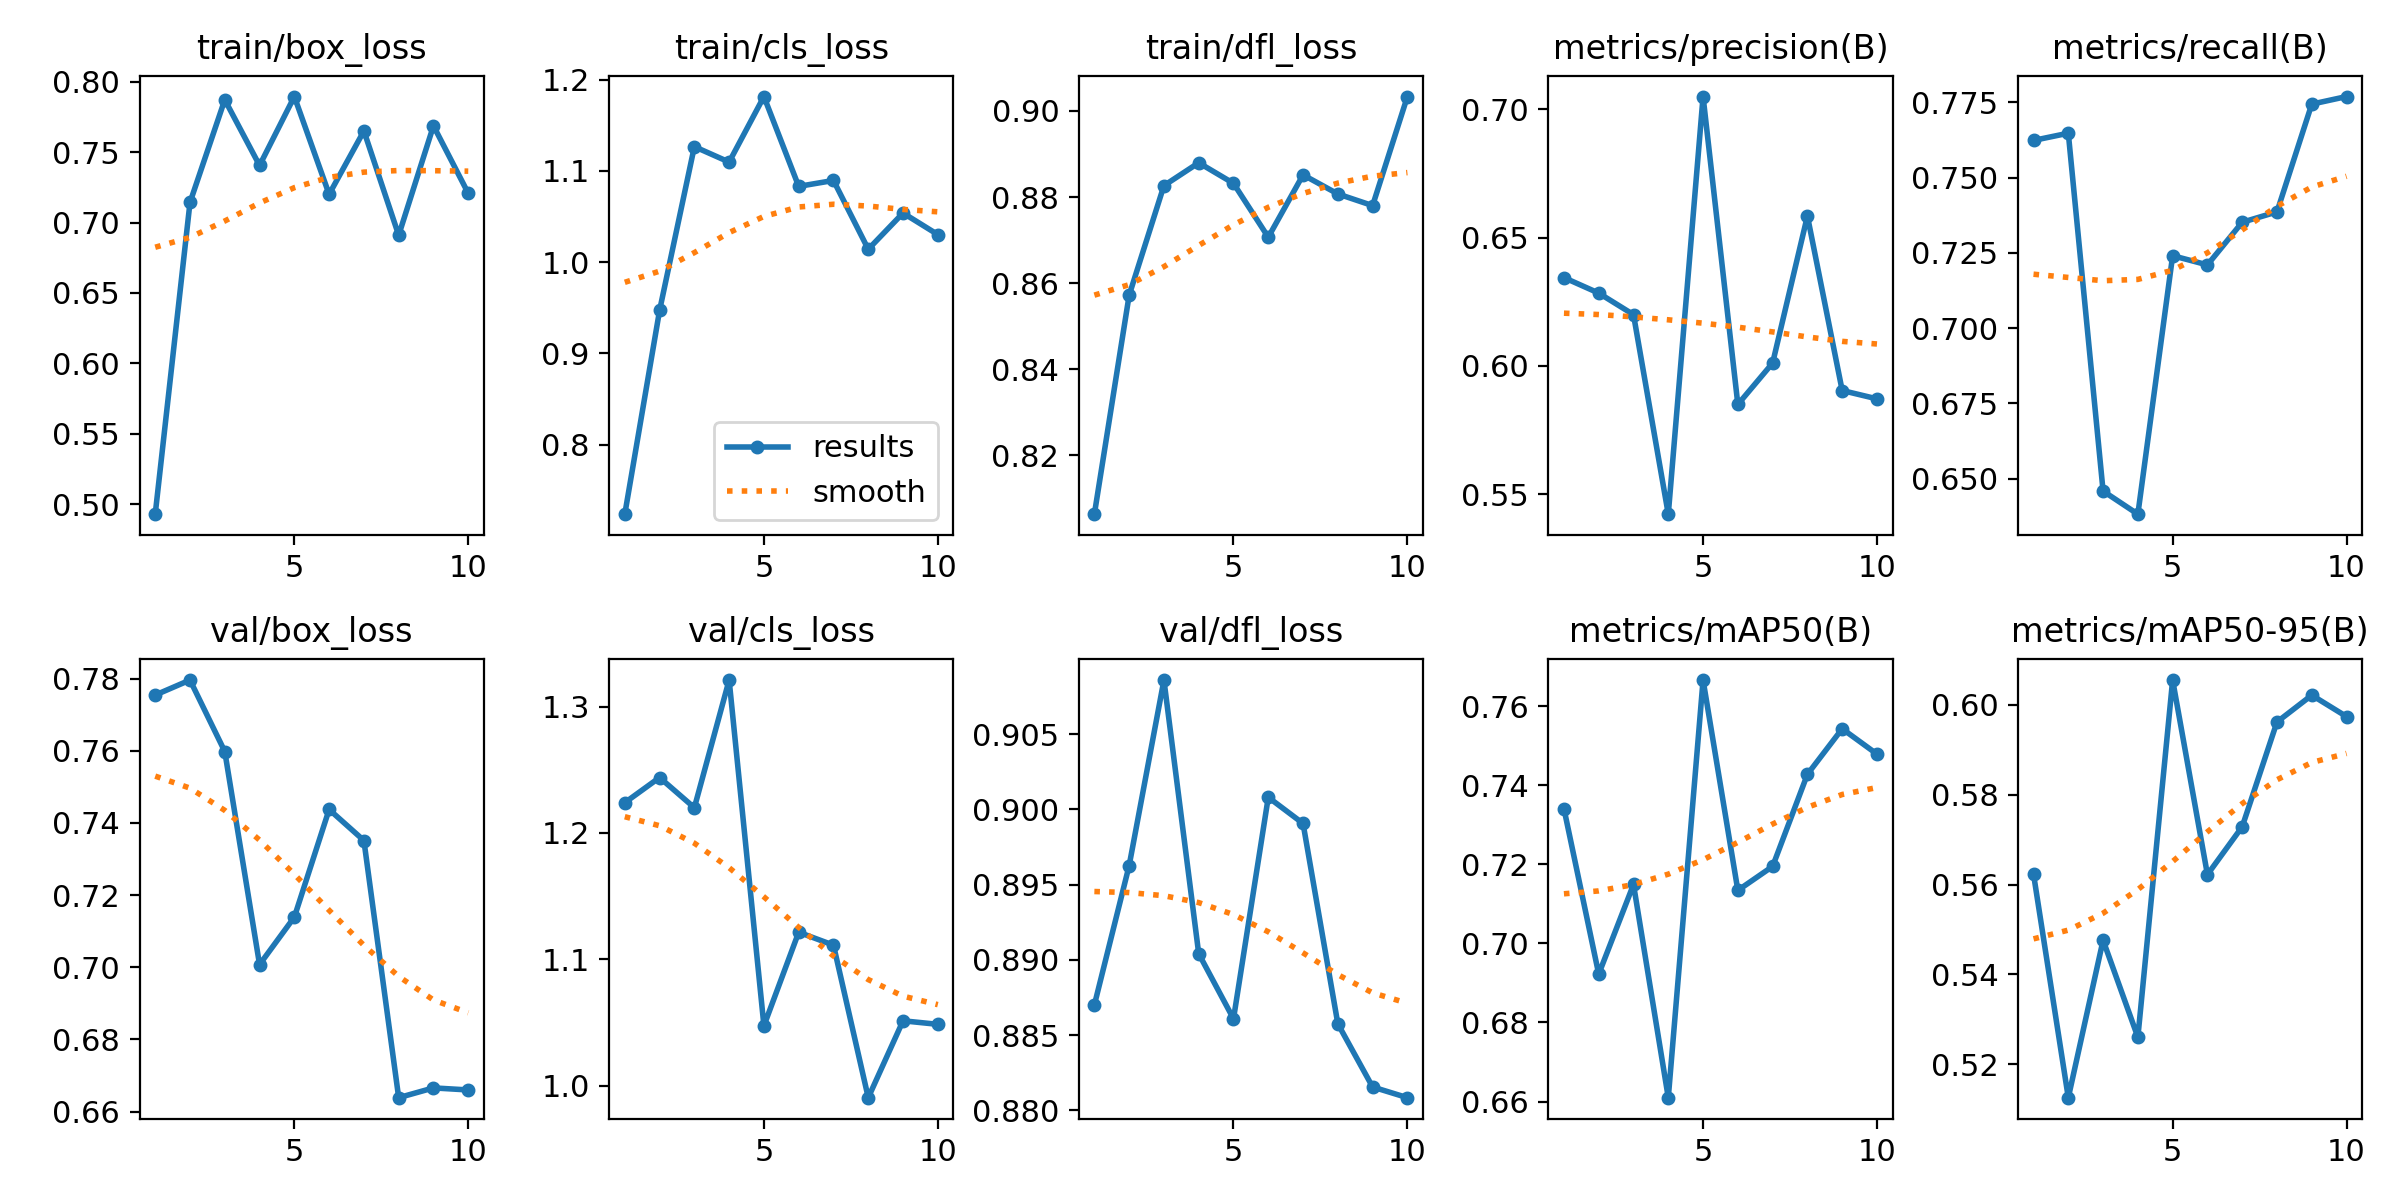

Source data for this figure (header and first rows):
epoch, time, train/box_loss, train/cls_loss, train/dfl_loss, metrics/precision(B), metrics/recall(B), metrics/mAP50(B), metrics/mAP50-95(B), val/box_loss, val/cls_loss, val/dfl_loss, lr/pg0, lr/pg1, lr/pg2
1, 22.5, 0.493, 0.7238, 0.8064, 0.6344, 0.7624, 0.7341, 0.5623, 0.7755, 1.224, 0.887, 0.0005516, 0.0005516, 0.0005516
2, 43.14, 0.7142, 0.9469, 0.8572, 0.6283, 0.7648, 0.6922, 0.5125, 0.7796, 1.244, 0.8963, 0.0009976, 0.0009976, 0.0009976
3, 64.23, 0.7871, 1.126, 0.8827, 0.62, 0.6458, 0.7149, 0.5476, 0.7598, 1.22, 0.9086, 0.001334, 0.001334, 0.001334
4, 84.92, 0.7405, 1.11, 0.888, 0.5422, 0.6381, 0.661, 0.526, 0.7007, 1.321, 0.8904, 0.001172, 0.001172, 0.001172
5, 105.6, 0.7894, 1.181, 0.8832, 0.705, 0.724, 0.7666, 0.6056, 0.7139, 1.047, 0.8861, 0.001007, 0.001007, 0.001007
6, 126.6, 0.72, 1.083, 0.8707, 0.5849, 0.721, 0.7134, 0.5622, 0.7437, 1.121, 0.9008, 0.0008418, 0.0008418, 0.0008418
7, 147.7, 0.765, 1.089, 0.8852, 0.6011, 0.7352, 0.7195, 0.5729, 0.7351, 1.111, 0.8991, 0.0006768, 0.0006768, 0.0006768
8, 168, 0.691, 1.014, 0.8807, 0.6584, 0.7386, 0.7428, 0.5962, 0.6639, 0.9905, 0.8858, 0.0005118, 0.0005118, 0.0005118
9, 188.7, 0.7687, 1.054, 0.878, 0.5904, 0.7744, 0.7543, 0.6022, 0.6666, 1.051, 0.8815, 0.0003467, 0.0003467, 0.0003467
10, 210.2, 0.7208, 1.03, 0.9033, 0.5871, 0.7769, 0.7479, 0.5974, 0.666, 1.049, 0.8808, 0.0001817, 0.0001817, 0.0001817
